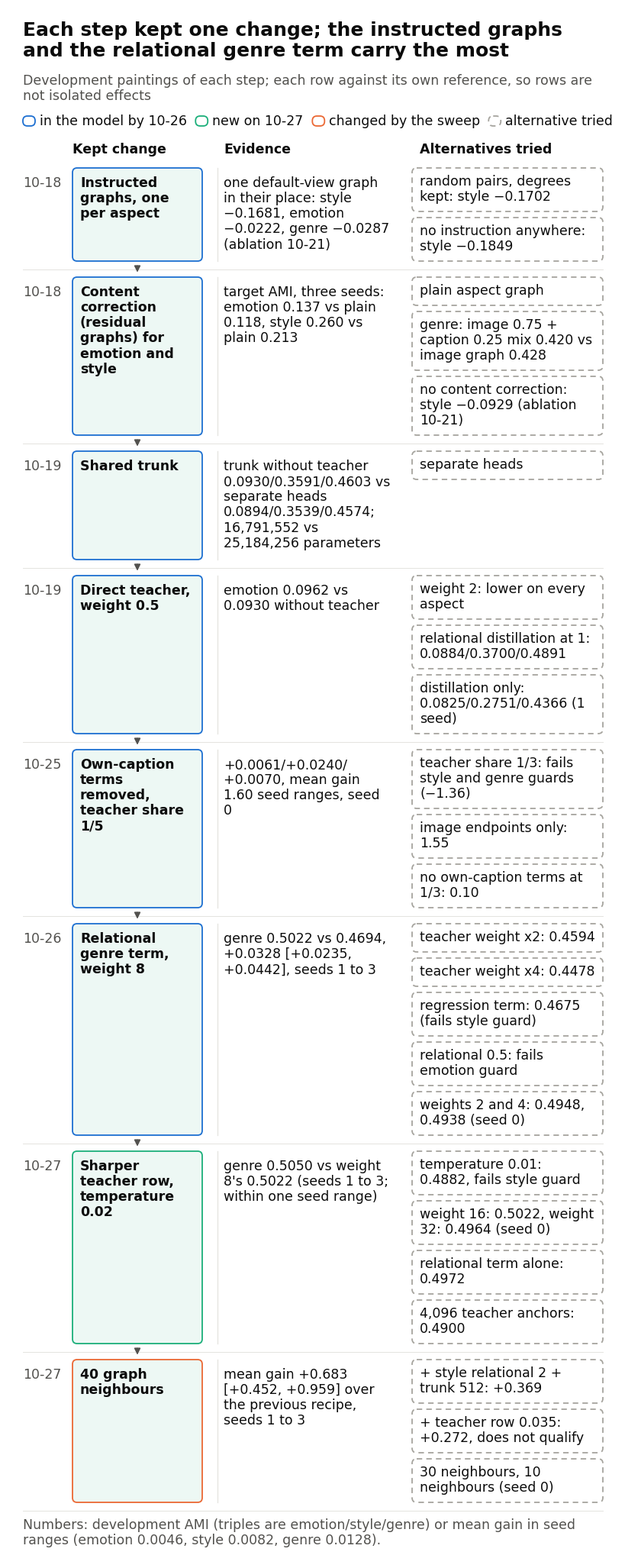

Generate this figure with matplotlib: (Note: this script raises an exception after producing the figure.)
"""Eight kept changes from the weekly draft's FIGURE SPEC, without shortening.

Uses DejaVu Sans and ink from ../2026-10-28_recipe_sweep/build_model_structure.py.
The explicit spec's teal (#1baf7a) takes precedence over the reference's teal.
Run with PYTHONDONTWRITEBYTECODE=1 /root/miniconda3/envs/CoSiR/bin/python build_build_up.py
"""
from pathlib import Path

import matplotlib
matplotlib.use("Agg")
import matplotlib.pyplot as plt
from matplotlib.backends.backend_agg import RendererAgg
from matplotlib.font_manager import FontProperties
from matplotlib.patches import FancyBboxPatch, FancyArrowPatch

INK, SECONDARY, GRID = "#0b0b0b", "#52514e", "#e4e3df"
GREY, BLUE, PREVIOUS, GREEN, PERCEPT = "#a6a49e", "#1d6fd1", "#8fb8ea", "#4a9c5b", "#c98b2e"
CHANGED, NEW = "#eb6834", "#1baf7a"
WIDTH, DPI, SIZE, LEADING = 1600, 200, 12.5, 40
TITLE = "Each step kept one change; the instructed graphs and the relational genre term carry the most"
SUBTITLE = "Development paintings of each step; each row against its own reference, so rows are not isolated effects"
FOOTER = "Numbers: development AMI (triples are emotion/style/genre) or mean gain in seed ranges (emotion 0.0046, style 0.0082, genre 0.0128)."
# Dates, kept change, evidence, alternatives: exact supplied wording and numbers.
ROWS = [
    ("10-18", "Instructed graphs, one per aspect",
     "one default-view graph in their place: style −0.1681, emotion −0.0222, genre −0.0287 (ablation 10-21)",
     ["random pairs, degrees kept: style −0.1702", "no instruction anywhere: style −0.1849"]),
    ("10-18", "Content correction (residual graphs) for emotion and style",
     "target AMI, three seeds: emotion 0.137 vs plain 0.118, style 0.260 vs plain 0.213",
     ["plain aspect graph", "genre: image 0.75 + caption 0.25 mix 0.420 vs image graph 0.428",
      "no content correction: style −0.0929 (ablation 10-21)"]),
    ("10-19", "Shared trunk",
     "trunk without teacher 0.0930/0.3591/0.4603 vs separate heads 0.0894/0.3539/0.4574; 16,791,552 vs 25,184,256 parameters",
     ["separate heads"]),
    ("10-19", "Direct teacher, weight 0.5",
     "emotion 0.0962 vs 0.0930 without teacher",
     ["weight 2: lower on every aspect", "relational distillation at 1: 0.0884/0.3700/0.4891",
      "distillation only: 0.0825/0.2751/0.4366 (1 seed)"]),
    ("10-25", "Own-caption terms removed, teacher share 1/5",
     "+0.0061/+0.0240/+0.0070, mean gain 1.60 seed ranges, seed 0",
     ["teacher share 1/3: fails style and genre guards (−1.36)", "image endpoints only: 1.55",
      "no own-caption terms at 1/3: 0.10"]),
    ("10-26", "Relational genre term, weight 8",
     "genre 0.5022 vs 0.4694, +0.0328 [+0.0235, +0.0442], seeds 1 to 3",
     ["teacher weight x2: 0.4594", "teacher weight x4: 0.4478", "regression term: 0.4675 (fails style guard)",
      "relational 0.5: fails emotion guard", "weights 2 and 4: 0.4948, 0.4938 (seed 0)"]),
    ("10-27", "Sharper teacher row, temperature 0.02",
     "genre 0.5050 vs weight 8's 0.5022 (seeds 1 to 3; within one seed range)",
     ["temperature 0.01: 0.4882, fails style guard", "weight 16: 0.5022, weight 32: 0.4964 (seed 0)",
      "relational term alone: 0.4972", "4,096 teacher anchors: 0.4900"]),
    ("10-27", "40 graph neighbours",
     "mean gain +0.683 [+0.452, +0.959] over the previous recipe, seeds 1 to 3",
     ["+ style relational 2 + trunk 512: +0.369", "+ teacher row 0.035: +0.272, does not qualify",
      "30 neighbours, 10 neighbours (seed 0)"]),
]


def main():
    plt.rcParams.update({"font.family": "DejaVu Sans", "font.size": SIZE,
                         "text.color": INK, "figure.facecolor": "white", "savefig.facecolor": "white"})
    renderer = RendererAgg(WIDTH, 100, DPI)

    def wrap(label, width, size=SIZE, weight="normal"):
        prop = FontProperties(family="DejaVu Sans", size=size, weight=weight)
        lines, line = [], ""
        for word in label.split():
            # Preserve numbers verbatim while allowing long AMI triplets to
            # break at their existing slash separators.
            while renderer.get_text_width_height_descent(word, prop, False)[0] > width:
                if line:
                    lines.append(line)
                    line = ""
                cuts = [j + 1 for j, char in enumerate(word) if char == "/"
                        and renderer.get_text_width_height_descent(word[:j + 1], prop, False)[0] <= width]
                assert cuts, f"No safe wrap boundary: {word}"
                cut = max(cuts)
                lines.append(word[:cut])
                word = word[cut:]
            test = f"{line} {word}".strip()
            if line and renderer.get_text_width_height_descent(test, prop, False)[0] > width:
                lines.append(line)
                line = word
            else:
                line = test
        return "\n".join(lines + [line])

    # Date gutter + three columns. Each alternative receives its own dashed box.
    left_x, left_w, mid_x, mid_w, right_x, right_w = 170, 340, 550, 470, 1060, 500
    title = wrap(TITLE, 1520, 18, "bold")
    subtitle = wrap(SUBTITLE, 1520)
    legend_y = 36 + len(title.splitlines()) * 58 + 22 + len(subtitle.splitlines()) * LEADING + 26
    heading_y = legend_y + LEADING + 34
    y = heading_y + 66
    layouts = []
    for date, change, evidence, alternatives in ROWS:
        change = wrap(change, left_w - 40, weight="bold")
        evidence = wrap(evidence, mid_w - 32)
        alternatives = [wrap(label, right_w - 40) for label in alternatives]
        alt_heights = [len(label.splitlines()) * LEADING + 34 for label in alternatives]
        height = max(len(change.splitlines()) * LEADING + 44,
                     len(evidence.splitlines()) * LEADING + 44,
                     sum(alt_heights) + 16 * (len(alternatives) - 1))
        layouts.append((date, change, evidence, alternatives, alt_heights, y, height))
        y += height + 42
    footer = wrap(FOOTER, 1520)
    height = int(y + len(footer.splitlines()) * LEADING + 30)
    fig = plt.figure(figsize=(WIDTH / DPI, height / DPI), dpi=DPI)
    ax = fig.add_axes([0, 0, 1, 1])
    ax.set(xlim=(0, WIDTH), ylim=(height, 0))
    ax.axis("off")
    text_checks, box_checks = [], []

    def text(x, y, label, size=SIZE, weight="normal", color=INK):
        t = ax.text(x, y, label, va="top", fontsize=size, fontweight=weight,
                    color=color, linespacing=LEADING / (SIZE * DPI / 72))
        text_checks.append(t)
        return t

    def box(x, y, w, h, edge, teal_fill=False, dashed=False):
        # Teal tint uses the spec colour; no extra palette hue.
        fill = (*matplotlib.colors.to_rgb(NEW), 0.08) if teal_fill else "white"
        p = FancyBboxPatch((x, y), w, h, boxstyle="round,pad=0,rounding_size=12",
                          facecolor=fill, edgecolor=edge, linewidth=1.3,
                          linestyle=(0, (4, 3)) if dashed else "-")
        ax.add_patch(p)
        return p

    text(40, 36, title, 18, "bold")
    text(40, 36 + len(title.splitlines()) * 58 + 22, subtitle, color=SECONDARY)
    legend_x = 40
    legend_prop = FontProperties(family="DejaVu Sans", size=SIZE)
    for label, edge, dashed in [
        ("in the model by 10-26", BLUE, False),
        ("new on 10-27", NEW, False),
        ("changed by the sweep", CHANGED, False),
        ("alternative tried", GREY, True),
    ]:
        box(legend_x, legend_y + 4, 32, 26, edge, dashed=dashed)
        text(legend_x + 44, legend_y, label)
        legend_x += 44 + renderer.get_text_width_height_descent(label, legend_prop, False)[0] + 24
    text(left_x, heading_y, "Kept change", weight="bold")
    text(mid_x + 16, heading_y, "Evidence", weight="bold")
    text(right_x + 20, heading_y, "Alternatives tried", weight="bold")
    for i, (date, change, evidence, alternatives, alt_heights, top, row_h) in enumerate(layouts):
        edge = NEW if i == 6 else CHANGED if i == 7 else BLUE
        kept = box(left_x, top, left_w, row_h, edge, teal_fill=True)
        t = text(left_x + 20, top + 22, change, weight="bold")
        box_checks.append((t, kept))
        text(40, top + 22, date, color=SECONDARY)
        # The ladder occupies the gutter, away from labels and dashed boxes.
        if i < len(layouts) - 1:
            ax.add_patch(FancyArrowPatch((left_x + left_w / 2, top + row_h + 7),
                                        (left_x + left_w / 2, top + row_h + 35),
                                        arrowstyle="-|>", mutation_scale=12,
                                        linewidth=1.2, color=SECONDARY))
        evidence_text = text(mid_x + 16, top + 22, evidence)
        # Check column bounds as well as figure bounds (long numeric tokens
        # can otherwise cross into the alternatives without being clipped).
        box_checks.append((evidence_text, ax.add_patch(FancyBboxPatch(
            (mid_x, top), mid_w, row_h, boxstyle="square,pad=0",
            facecolor="none", edgecolor="none"))))
        ax.plot([mid_x, mid_x], [top, top + row_h], color=GRID, lw=0.9)
        alt_y = top
        for label, alt_h in zip(alternatives, alt_heights):
            alternative = box(right_x, alt_y, right_w, alt_h, GREY, dashed=True)
            t = text(right_x + 20, alt_y + 17, label)
            box_checks.append((t, alternative))
            alt_y += alt_h + 16
        ax.plot([40, 1560], [top + row_h + 21, top + row_h + 21], color=GRID, lw=0.7, zorder=0)
    text(40, y, footer, color=SECONDARY)
    fig.canvas.draw()
    actual_renderer = fig.canvas.get_renderer()
    for t in text_checks:
        b = t.get_window_extent(actual_renderer)
        assert b.x0 >= 0 and b.x1 <= WIDTH and b.y0 >= 0 and b.y1 <= height, t.get_text()
    for t, p in box_checks:
        b, outer = t.get_window_extent(actual_renderer), p.get_window_extent(actual_renderer)
        assert outer.contains(b.x0, b.y0) and outer.contains(b.x1, b.y1), t.get_text()
    output = Path(__file__).with_name("build_up.png")
    fig.savefig(output, dpi=DPI)
    plt.close(fig)
    print(f"{output}: {WIDTH} x {height} px; {len(ROWS)} rows; "
          f"{sum(len(r[3]) for r in ROWS)} alternatives; {SIZE} pt body text")


if __name__ == "__main__":
    main()
